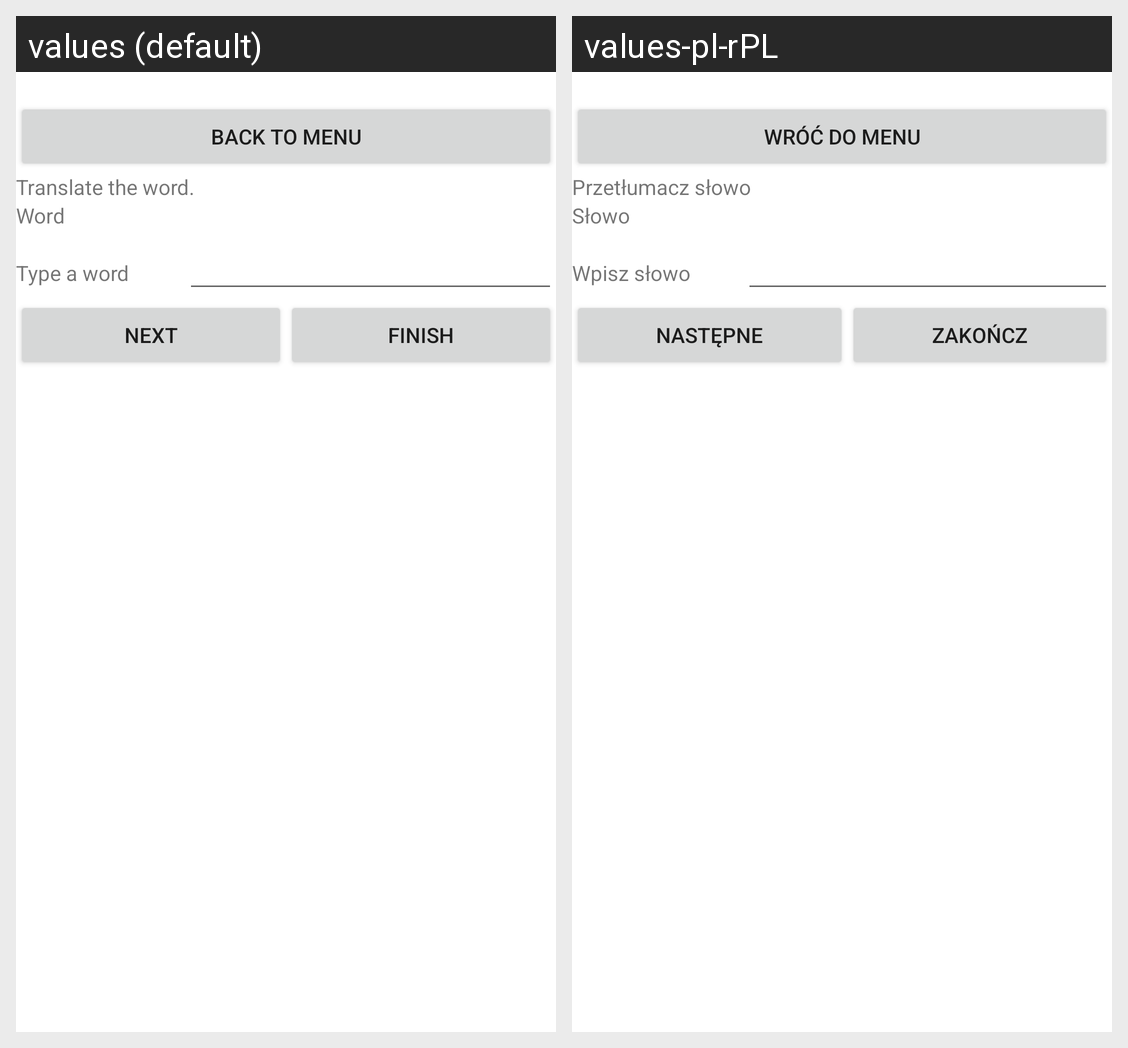

Locale-by-locale string values for the Android screen shown in this grid:
Android screen res/layout/activity_translate_word.xml rendered under 2 locales, left to right: values (default), values-pl-rPL. Device: Nexus 5 (rendered at 1080×1920; each locale shown at half size, 540×960, under a caption strip naming it); theme Theme.CheckYourEnglish.
Strings drawn on this screen, with the default value and each locale's value (text and hints the layout hard-codes, and strings that could not be matched under every locale, appear in the picture but are not listed):

back
  values: Back to menu
  values-pl-rPL: Wróć do menu

wordDescription
  values: Translate the word.
  values-pl-rPL: Przetłumacz słowo

word
  values: Word
  values-pl-rPL: Słowo

translate
  values: Type a word
  values-pl-rPL: Wpisz słowo

next
  values: Next
  values-pl-rPL: Następne

finish
  values: Finish
  values-pl-rPL: Zakończ
